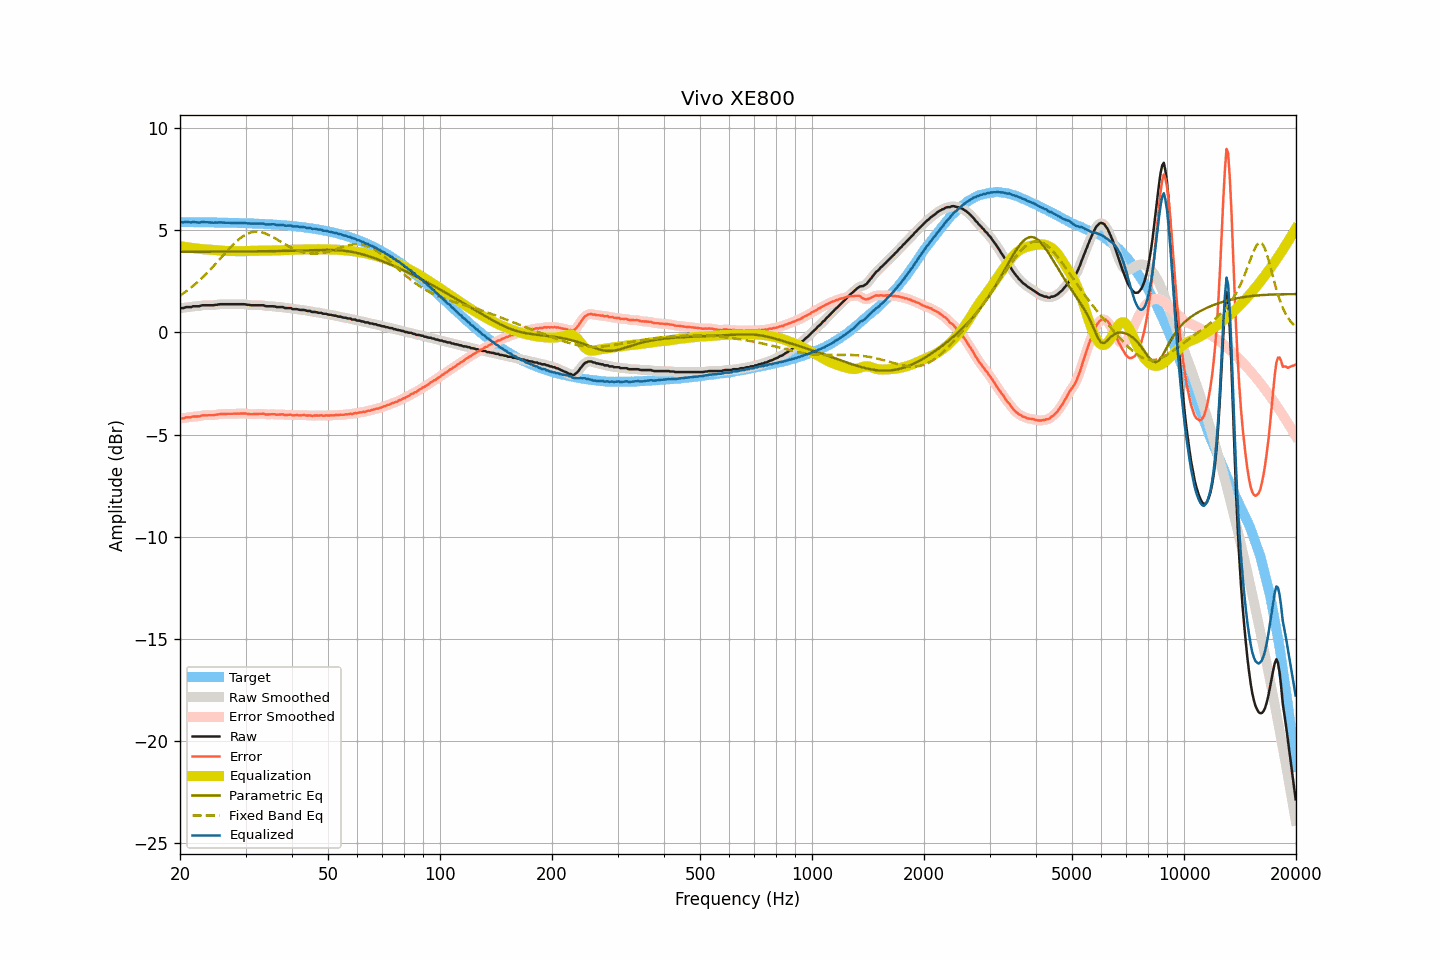

Values plotted in this chart, from the file beside it:
frequency, raw, smoothed, error, error_smoothed, equalization, parametric_eq, fixed_band_eq, equalized_raw, equalized_smoothed, target
20.00, 1.19, 1.18, -4.21, -4.22, 4.21, 3.94, 1.80, 5.40, 5.40, 5.40
20.20, 1.19, 1.19, -4.21, -4.20, 4.20, 3.94, 1.85, 5.39, 5.40, 5.40
20.40, 1.19, 1.20, -4.21, -4.19, 4.19, 3.94, 1.91, 5.38, 5.40, 5.40
20.61, 1.22, 1.22, -4.18, -4.18, 4.18, 3.94, 1.96, 5.40, 5.40, 5.40
20.81, 1.24, 1.23, -4.16, -4.16, 4.17, 3.94, 2.02, 5.41, 5.40, 5.40
21.02, 1.24, 1.24, -4.16, -4.16, 4.16, 3.94, 2.08, 5.40, 5.40, 5.39
21.23, 1.24, 1.24, -4.15, -4.15, 4.15, 3.94, 2.14, 5.39, 5.39, 5.39
21.44, 1.24, 1.25, -4.15, -4.14, 4.14, 3.94, 2.20, 5.38, 5.39, 5.39
21.66, 1.28, 1.27, -4.11, -4.13, 4.13, 3.94, 2.27, 5.41, 5.40, 5.39
21.87, 1.28, 1.28, -4.11, -4.11, 4.12, 3.94, 2.33, 5.40, 5.40, 5.39
22.09, 1.28, 1.28, -4.11, -4.11, 4.11, 3.95, 2.40, 5.39, 5.39, 5.39
22.31, 1.28, 1.28, -4.11, -4.11, 4.10, 3.95, 2.47, 5.38, 5.38, 5.39
22.54, 1.28, 1.29, -4.11, -4.10, 4.09, 3.95, 2.54, 5.37, 5.38, 5.39
22.76, 1.31, 1.31, -4.08, -4.08, 4.08, 3.95, 2.61, 5.39, 5.39, 5.39
22.99, 1.33, 1.32, -4.06, -4.07, 4.07, 3.95, 2.69, 5.40, 5.39, 5.39
23.22, 1.33, 1.33, -4.06, -4.05, 4.07, 3.95, 2.77, 5.40, 5.40, 5.39
23.45, 1.33, 1.33, -4.06, -4.05, 4.06, 3.95, 2.84, 5.39, 5.39, 5.38
23.69, 1.33, 1.33, -4.05, -4.05, 4.06, 3.95, 2.92, 5.39, 5.39, 5.38
23.92, 1.33, 1.33, -4.05, -4.05, 4.05, 3.95, 3.00, 5.38, 5.38, 5.38
24.16, 1.33, 1.33, -4.05, -4.05, 4.05, 3.95, 3.09, 5.38, 5.38, 5.38
24.40, 1.33, 1.33, -4.05, -4.05, 4.04, 3.95, 3.17, 5.37, 5.37, 5.38
24.65, 1.33, 1.33, -4.05, -4.05, 4.04, 3.95, 3.26, 5.37, 5.37, 5.38
24.89, 1.35, 1.34, -4.03, -4.04, 4.03, 3.95, 3.34, 5.38, 5.37, 5.38
25.14, 1.35, 1.36, -4.03, -4.02, 4.02, 3.95, 3.43, 5.37, 5.38, 5.38
25.39, 1.37, 1.37, -4.01, -4.01, 4.01, 3.95, 3.52, 5.38, 5.38, 5.37
25.65, 1.38, 1.37, -3.99, -4.00, 4.00, 3.95, 3.61, 5.38, 5.38, 5.37
25.91, 1.38, 1.38, -3.99, -3.99, 4.00, 3.95, 3.70, 5.38, 5.38, 5.37
26.16, 1.38, 1.38, -3.99, -3.99, 3.99, 3.95, 3.78, 5.37, 5.37, 5.37
26.43, 1.38, 1.38, -3.99, -3.99, 3.99, 3.95, 3.87, 5.37, 5.37, 5.37
26.69, 1.38, 1.38, -3.99, -3.99, 3.99, 3.95, 3.96, 5.36, 5.36, 5.37
26.96, 1.38, 1.38, -3.99, -3.99, 3.98, 3.95, 4.05, 5.36, 5.36, 5.37
27.23, 1.38, 1.38, -3.98, -3.98, 3.98, 3.95, 4.13, 5.36, 5.36, 5.36
27.50, 1.38, 1.38, -3.98, -3.98, 3.98, 3.95, 4.21, 5.36, 5.36, 5.36
27.77, 1.38, 1.38, -3.98, -3.98, 3.98, 3.95, 4.29, 5.36, 5.36, 5.36
28.05, 1.38, 1.38, -3.98, -3.98, 3.98, 3.96, 4.37, 5.36, 5.36, 5.36
28.33, 1.38, 1.38, -3.98, -3.98, 3.97, 3.96, 4.44, 5.35, 5.35, 5.36
28.62, 1.38, 1.38, -3.97, -3.97, 3.97, 3.96, 4.51, 5.35, 5.35, 5.35
28.90, 1.38, 1.38, -3.97, -3.97, 3.97, 3.96, 4.58, 5.35, 5.35, 5.35
29.19, 1.38, 1.38, -3.97, -3.97, 3.97, 3.96, 4.64, 5.35, 5.35, 5.35
29.48, 1.38, 1.38, -3.97, -3.97, 3.97, 3.96, 4.69, 5.35, 5.35, 5.35
29.78, 1.38, 1.37, -3.96, -3.97, 3.98, 3.96, 4.75, 5.35, 5.35, 5.34
30.08, 1.37, 1.37, -3.97, -3.97, 3.98, 3.96, 4.79, 5.35, 5.35, 5.34
30.38, 1.35, 1.36, -3.99, -3.98, 3.98, 3.96, 4.83, 5.33, 5.34, 5.34
30.68, 1.35, 1.34, -3.99, -3.99, 3.99, 3.96, 4.86, 5.34, 5.33, 5.34
30.99, 1.33, 1.33, -4.00, -4.00, 3.99, 3.96, 4.89, 5.32, 5.33, 5.33
31.30, 1.33, 1.33, -4.00, -4.00, 3.99, 3.96, 4.90, 5.32, 5.32, 5.33
31.61, 1.33, 1.33, -4.00, -4.00, 3.99, 3.96, 4.92, 5.32, 5.32, 5.33
31.93, 1.33, 1.33, -3.99, -3.99, 3.99, 3.96, 4.92, 5.32, 5.32, 5.32
32.24, 1.33, 1.33, -3.99, -3.99, 3.99, 3.97, 4.93, 5.32, 5.32, 5.32
32.57, 1.33, 1.33, -3.99, -3.99, 3.99, 3.97, 4.92, 5.32, 5.32, 5.32
32.89, 1.33, 1.33, -3.98, -3.98, 3.99, 3.97, 4.91, 5.32, 5.32, 5.31
33.22, 1.33, 1.33, -3.98, -3.98, 3.99, 3.97, 4.89, 5.32, 5.32, 5.31
33.55, 1.33, 1.32, -3.98, -3.99, 3.99, 3.97, 4.87, 5.32, 5.31, 5.31
33.89, 1.29, 1.30, -4.01, -4.00, 4.00, 3.97, 4.84, 5.29, 5.30, 5.30
34.23, 1.28, 1.28, -4.02, -4.01, 4.00, 3.97, 4.81, 5.28, 5.28, 5.30
34.57, 1.28, 1.28, -4.01, -4.02, 4.00, 3.97, 4.78, 5.28, 5.28, 5.29
34.92, 1.28, 1.28, -4.01, -4.01, 4.01, 3.97, 4.74, 5.29, 5.29, 5.29
35.27, 1.28, 1.28, -4.00, -4.00, 4.01, 3.98, 4.70, 5.29, 5.29, 5.28
35.62, 1.28, 1.27, -4.00, -4.00, 4.01, 3.98, 4.66, 5.29, 5.29, 5.28
35.97, 1.27, 1.26, -4.00, -4.01, 4.01, 3.98, 4.61, 5.28, 5.27, 5.27
... 635 more rows
